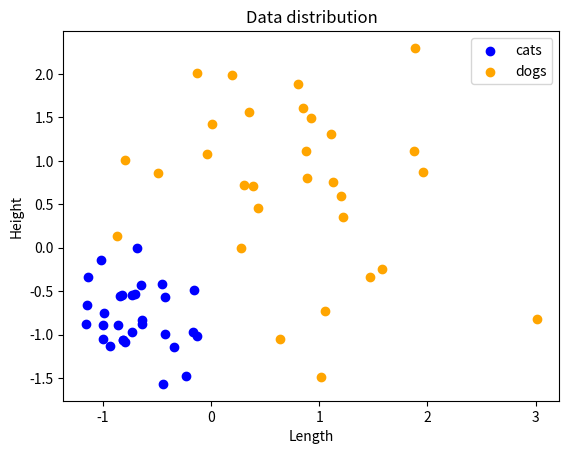
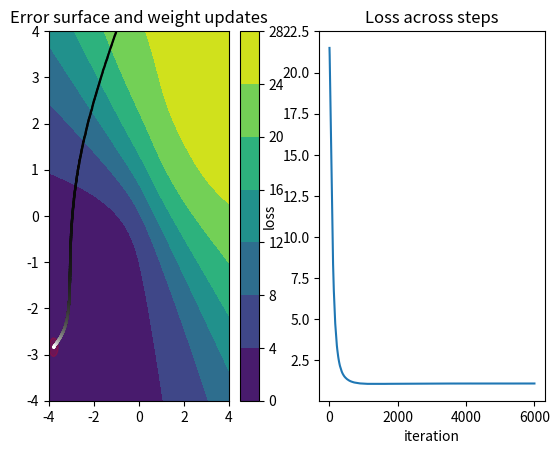

These charts were generated, in order, by the following Python code:
# Ex 3
# Copyright 2017 Rasmus

# Licensed under the "THE BEER-WARE LICENSE" (Revision 42):
# Rasmus wrote this file. As long as you retain this notice you
# can do whatever you want with this stuff. If we meet some day, and you think
# this stuff is worth it, you can buy me a beer or coffee in return

import numpy as np
from numpy.random import normal
from scipy.special import expit as logistic
from matplotlib import pyplot as plt
np.random.seed(1)

sample_size = 60


# Note to the reader: Exercise sheet specifies to use a variance of V in the
# text, but then uses an std of V in the code
def dog_distribution(shape):
    '''Sample from normal pdf with µ=45 AND σ=15
    Parameters
    ----------
    shape   :   tuple
                Shape of array to fill
    Returns
    -------
    np.ndarray
            Array of specified shape sampled from distribution of
    '''
    return normal(45, 15, shape)


def cat_distribution(shape):
    '''Sample from normal pdf with µ=25 AND σ=5
    Parameters
    ----------
    shape   :   tuple
                Shape of array to fill
    Returns
    -------
    np.ndarray
            Array of specified shape sampled from distribution of
    '''
    return normal(25, 5, shape)


def logistic_derivative(batch):
    '''Derivative of the logistic (expit) function, derived by hand
    Parameters
    ----------
    batch   :   np.ndarray of dimension 1
                Values to pump through this function
    Returns
    -------
    np.ndarray
    '''
    # f(x) = e^x / (1+e^x)^2
    # this can operate on entire arrays elementwise
    e = np.exp(batch)
    return e / np.square(1 + e)


def forward_pass(W, batch):
    '''Propagate data through the network given by W.
    Parameters
    ----------
    W   :   np.ndarray
            Array of shape (1, 2) giving the network weights
    batch   :   np.ndarray
                Array of shape (N, 2) with the data

    Returns
    -------
    np.ndarray
            Network predictions for each sample in shape (N, 1)
    '''
    # sanity check our shapes
    assert batch.shape[1] == 2, 'Data shape is incorrect'
    assert W.shape == (1, 2), 'Weights shape is incorrect'
    return logistic(np.dot(W, batch.T)).T


def loss_function(predictions, targets):
    '''Calculate sum of squared error loss.
    Parameters
    ----------
    predictions     :   np.ndarray
                        Array of values from [0,1] (the model output)
    targets     :   np.ndarray
                    Target values, of same shape and dtype as `predictions`
    Returns
    -------
    double
        SSE-Loss, summed over all rows

    '''
    return 0.5 * np.sum(np.square(predictions - targets))


def gradient_loss(W, batch, targets):
    '''Compute the gradient of the loss function with respect to W.
    Parameters
    ----------
    W   :   np.ndarray
            Weight matrix of shape (1, 2)
    batch   :   np.ndarray
                Data to compute the loss on, of shape (N, 2)
    targets :   np.ndarray
                Targets of shape (N, 1)
    Returns
    -------
    np.ndarray
            Gradient vector of shape (1, 2), averaged accross the data set
    '''
    assert batch.shape[1] == 2, 'Data shape is incorrect'
    # we want to take the scalar product of the weights with each data row, so
    # we must transpose the data to get (1, 2) x (2, N) => (1, N)
    e = np.exp(-np.dot(W, batch.T))
    # refer to the lecture slides, gradient for only one layer consists of only
    # 3 terms. More layers lead to more chain rules and more terms
    term_1 = forward_pass(W, batch) - targets   # shape (N, 1)
    term_2 = - logistic_derivative(batch)       # shape (N, 1)
    term_3 = batch                              # shape (N, 2)
    grad = term_1 * term_2 * term_3             # term_3 is broadcast (stacked)
    return np.mean(grad, axis=0)


def batches(data, targets, size):
    '''Generate minibatches from data and targets.
    Parameters
    ----------
    data    :   np.ndarray
                Array of shape (N, 2)
    targets :   np.ndarray
                Array of classes of shape (N, 1)
    size    :   int
                Batch size. Must be >= 1
    Yields
    -------
    tuple
        Tuple of (data_batch, target_batch) subarrays
    '''
    assert size >= 1, 'Batch size must be positive'
    assert data.shape[1] == 2, 'Data shape is incorrect'
    data_len = data.shape[0]
    # make one array of data + targets to shuffle at the same time
    data_targets = np.concatenate((data, targets), axis=1)
    np.random.shuffle(data_targets)
    data = data_targets[:, :2]  # retrieve shuffled data
    targets = data_targets[:, 2:]   # retrieve shuffled targets and keep (N, 1)
    # shape instead of 1d shape
    # we go accross the rows in leaps
    for i in range(0, data_len // size):
        start = i * size
        end = min(start + size, data_len)   # len may not be evenly divided
        # yield tuple taken from the original array
        yield data[start:end, :], targets[start:end, :]


def train(data, targets, epochs=1000, learning_rate=0.1, bs=10,
          W=np.array([[-2.5, -2.5]]), momentum=0.5):
    '''Train the network.
    Parameters
    ----------
    data    :   np.ndarray
                Array of shape (N, 2)
    targets :   np.ndarray
                Array of classes of shape (N, 1)
    epochs  :   int
                Number of times to go over the entire dataset in batches
    learning_rate   :   float
                        Backprop leraning learning rate
    bs  :   int
            Batch size
    W   :   np.ndarray
            Intitial weights of shape (1, 2)
    momentum    :   float
                    Momentum parameter

    Returns
    -------
    W   :   np.ndarray
            Final weights of shape (1, 2)
    all_Ws  :   np.ndarray
                Array of all weight update steps, of shape (_, 2)

    '''
    # number of times the weights are updated
    n_iter = epochs * (len(targets) // bs) + len(targets) % bs
    # iteration number
    i = 0
    # record all weight updates for later plotting
    all_Ws = np.zeros((n_iter, 2))

    delta_w = np.zeros((1,2))

    for epoch in range(epochs):
        # one epoch means going over the entire dataset once
        for batch, batch_targets in batches(data, targets, bs):
            # record current weights
            all_Ws[i, :] = W
            i += 1
            gradient = gradient_loss(W, batch, batch_targets)
            # I don't know why I need the +-sign instead of minus, there seems
            # to be an error somewhere
            delta_w = momentum * delta_w + learning_rate * gradient
            W = W + delta_w
        # loss = loss_function(forward_pass(W, data), targets)
        # print('W={}, loss={}'.format(W, loss))
    return W, all_Ws


def generate_error_surf_plot(data, targets, limits_x=(-4, 4), limits_y=(-4, 4)):
    '''Create a contour plot of the error surface for the loss function defined
    above.
    Parameters
    ----------
    data    :   np.ndarray
                Array of shape (N, 2)
    targets :   np.ndarray
                Array of classes of shape (N, 1)
    limits_x    :   tuple
                    Limits for the X-axis
    limits_y    :   tuple
                    Limits for the Y-axis
    Returns
    -------
    plt.Figure
        Figure with one of two subplots filled in

    '''
    f = plt.figure()
    # subplot array of (1, 2), subplot 1
    ax = f.add_subplot(121)
    # step size for plot
    delta = 0.05
    w1 = np.arange(limits_x[0], limits_x[1] + delta, delta)
    w2 = np.arange(limits_y[0], limits_y[1] + delta, delta)
    Z = np.zeros((len(w2), len(w1)))
    # now we fill the value array which has for each pair of w1, w2 the loss for
    # those weights
    for xi in np.arange(len(w1)):
        for yi in np.arange(len(w2)):
            W = np.array([[w1[xi], w2[yi]]])
            Z[yi, xi] = loss_function(forward_pass(W, data), targets)
    cp = ax.contourf(w1, w2, Z)
    ax.set_xlim(limits_y)
    ax.set_ylim(limits_x)
    f.colorbar(cp, ax=ax)
    return f


def main():
    ##########################################################################
    #                              Generate data                               #
    ##########################################################################
    x_cat = cat_distribution((sample_size // 2, 2))
    x_dog = dog_distribution((sample_size // 2, 2))

    ##########################################################################
    #                              Normalize data                              #
    ##########################################################################
    # Shouldn't this be done per dimension?
    mean = np.mean([x_cat, x_dog])
    std = np.std([x_cat, x_dog])

    # not equivalent ???????
    # x_cat -=  mean
    # x_dog -= mean
    # x_cat /= std
    # x_dog /= std
    x_cat = (x_cat - mean) / std
    x_dog = (x_dog - mean) / std

    ##########################################################################
    #                               Plot dataset                               #
    ##########################################################################
    f = plt.figure()
    ax = f.add_subplot(1, 1, 1)
    ax.set_title('Data distribution')
    ax.set_xlabel('Length')
    ax.set_ylabel('Height')
    ax.scatter(x_cat[:, 0], x_cat[:, 1], c='blue', label='cats')
    ax.scatter(x_dog[:, 0], x_dog[:, 1], c='orange', label='dogs')
    ax.legend()

    ##########################################################################
    #                             Generate targets                             #
    ##########################################################################
    data = np.concatenate((x_cat, x_dog), axis=0)
    # 1 = CAT, 0 = DOG
    targets_cats = np.ones((sample_size // 2, 1))
    targets_dogs = np.zeros((sample_size // 2, 1))
    targets = np.concatenate((targets_cats, targets_dogs), axis=0)

    ##########################################################################
    #                               Do training                                #
    ##########################################################################
    figure_surf = generate_error_surf_plot(data, targets)
    final_W, all_Ws = train(data, targets, epochs=1000, W=np.array([[-1, 4]]))
    print('Final weights and loss: {}, {}'.format(
        final_W, loss_function(forward_pass(final_W, data), targets)))
    ############################################################################
    #                  Create surface plot and show progress                   #
    ############################################################################
    # marker for final weights
    circle = plt.Circle(
        (final_W[0, 0], final_W[0, 1]), 0.2, color='r', alpha=0.2)
    plot_surf = figure_surf.gca()
    plot_surf.set_title('Error surface and weight updates')
    # shapes are 'Artists' in pyplot speak
    plot_surf.add_artist(circle)
    # dots change color from black to white
    plot_surf.scatter(all_Ws[:, 0], all_Ws[:, 1],
               c=np.linspace(0.0, 1.0, all_Ws.shape[0]),
               cmap='gray', s=0.5)
    ############################################################################
    #                       Create a plot for the loss                         #
    ############################################################################
    plot_loss = figure_surf.add_subplot(122)
    all_losses = np.apply_along_axis(lambda W: loss_function(
        forward_pass(np.array([W]), data), targets), 1, all_Ws)
    plot_loss.plot(np.arange(all_Ws.shape[0]), all_losses)
    plot_loss.set_title('Loss across steps')
    plot_loss.set_xlabel('iteration')
    plot_loss.set_ylabel('loss')

    plt.show()

if __name__ == "__main__":
    main()
